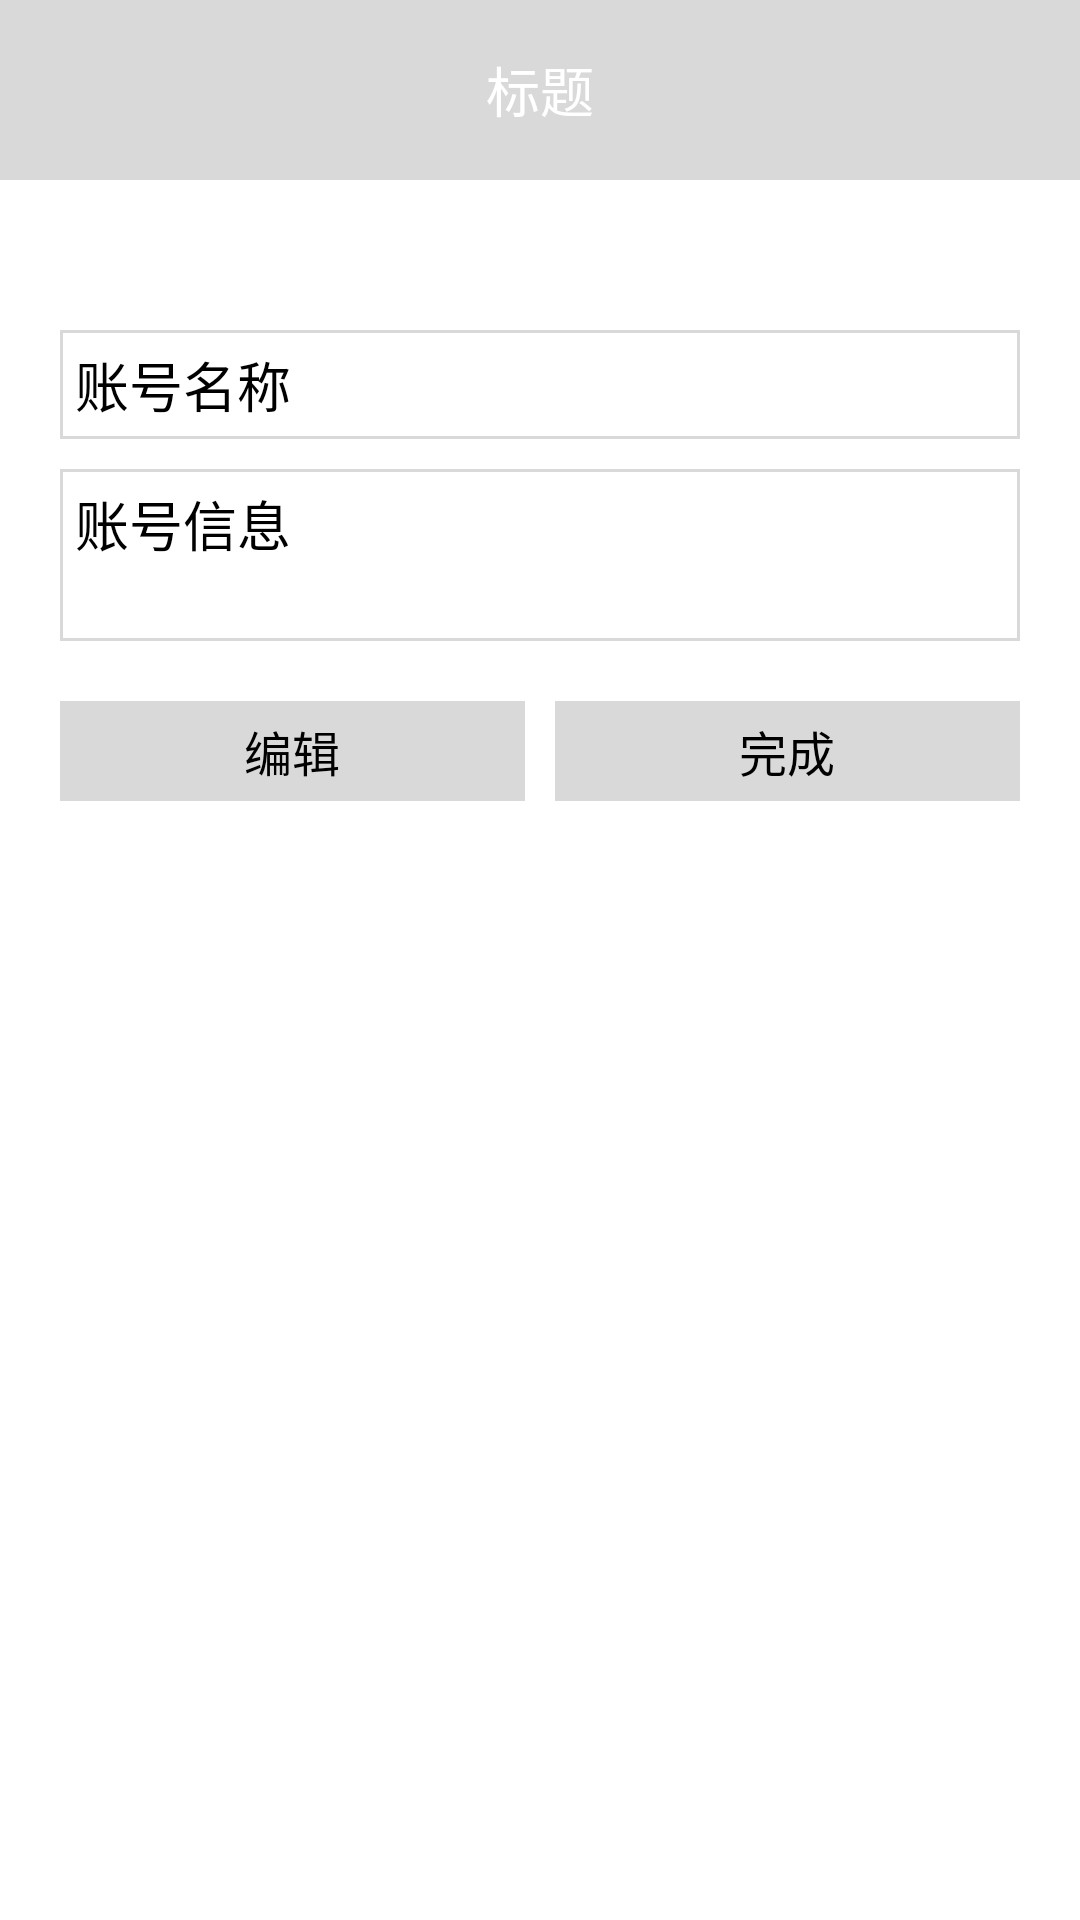

Android layout source for this screen:
<!-- AndroidManifest.xml: application theme android:Theme.Light.NoTitleBar -->
<!-- res/layout/activity_editid.xml -->
<?xml version="1.0" encoding="utf-8"?>

<LinearLayout xmlns:android="http://schemas.android.com/apk/res/android"
    android:layout_width="match_parent"
    android:layout_height="match_parent"
    android:orientation="vertical" >
    
    <include layout="@layout/navigation_bar"/>
    
    <EditText 
        android:id="@+id/et_idName"
        android:layout_width="match_parent"
        android:layout_height="wrap_content"
        android:layout_marginTop="50dp"
        android:layout_marginLeft="20dp"
        android:layout_marginRight="20dp"
        android:padding="5dp"
        android:text="账号名称"
        android:textSize="@dimen/txt_middleLager"
        android:background="@drawable/box_white"
        android:lines="1"
        android:maxLines="1"
        />
    
    <EditText 
        android:id="@+id/et_idInfo"
        android:layout_width="match_parent"
        android:layout_height="wrap_content"
        android:layout_marginTop="10dp"
        android:layout_marginLeft="20dp"
        android:layout_marginRight="20dp"
        android:padding="5dp"
        android:text="账号信息"
        android:textSize="@dimen/txt_middleLager"
        android:background="@drawable/box_white"
        android:gravity="top|left"
        android:lines="2"
        android:maxLines="4"
        />
    
    <LinearLayout 
        android:layout_width="match_parent"
        android:layout_height="wrap_content"
        android:layout_marginTop="20dp"
        android:layout_marginLeft="20dp"
        android:layout_marginRight="20dp"
        android:orientation="horizontal"
        >
        <Button 
            android:id="@+id/btn_edit"
            android:layout_width="0dp"
            android:layout_height="wrap_content"
            android:layout_weight="1"
            android:padding="5dp"
            android:text="编辑"
            android:textSize="@dimen/txt_middle"
            android:background="@drawable/btn_bg_selector"
            />
        <Button 
            android:id="@+id/btn_submit"
            android:layout_width="0dp"
            android:layout_height="wrap_content"
            android:layout_weight="1"
            android:layout_marginLeft="10dp"
            android:padding="5dp"
            android:text="完成"
            android:textSize="@dimen/txt_middle"
            android:background="@drawable/btn_bg_selector"
            />
    </LinearLayout>

</LinearLayout>
<!-- res/layout/navigation_bar.xml (included above) -->
<?xml version="1.0" encoding="utf-8"?>

<RelativeLayout xmlns:android="http://schemas.android.com/apk/res/android"
    android:layout_width="match_parent"
    android:layout_height="wrap_content"
    android:background="@color/bg_gray"
    android:paddingTop="10dp"
    android:paddingBottom="10dp"
    android:orientation="vertical" >
    
    <Button
        android:id="@+id/btn_back"
        android:layout_width="40dp"
        android:layout_height="40dp"
        android:layout_alignParentLeft="true"
        android:layout_centerVertical="true"
        android:layout_marginLeft="15dp"
        android:background="@drawable/back" />
    <TextView
        android:id="@+id/tv_title"
        android:layout_width="wrap_content"
        android:layout_height="wrap_content"
        android:layout_centerInParent="true"
        android:text="标题"
        android:textColor="@android:color/white"
        android:textSize="@dimen/txt_middleLager" />
        
    </RelativeLayout>
<!-- resources referenced by this layout -->
<resources>
  <color name="bg_gray">#D9D9D9</color>
  <dimen name="txt_middle">16sp</dimen>
  <dimen name="txt_middleLager">18sp</dimen>
  <!-- drawable box_white (drawable) -->
  <?xml version="1.0" encoding="utf-8"?>
  
  <shape xmlns:android="http://schemas.android.com/apk/res/android" >
      
  	<corners android:radius="0dp"></corners>
  	<solid android:color="#FFFFFFFF"></solid>
  	<stroke android:width="1dp" android:color="@color/bg_gray"></stroke>
  
  </shape>
  <!-- drawable btn_bg_selector (drawable) -->
  <?xml version="1.0" encoding="utf-8"?>
  
  <selector xmlns:android="http://schemas.android.com/apk/res/android" >
      <item android:state_pressed="false" android:drawable="@color/bg_gray"></item>
  	<item android:state_pressed="true" android:drawable="@android:color/darker_gray"></item>
  </selector>
</resources>
